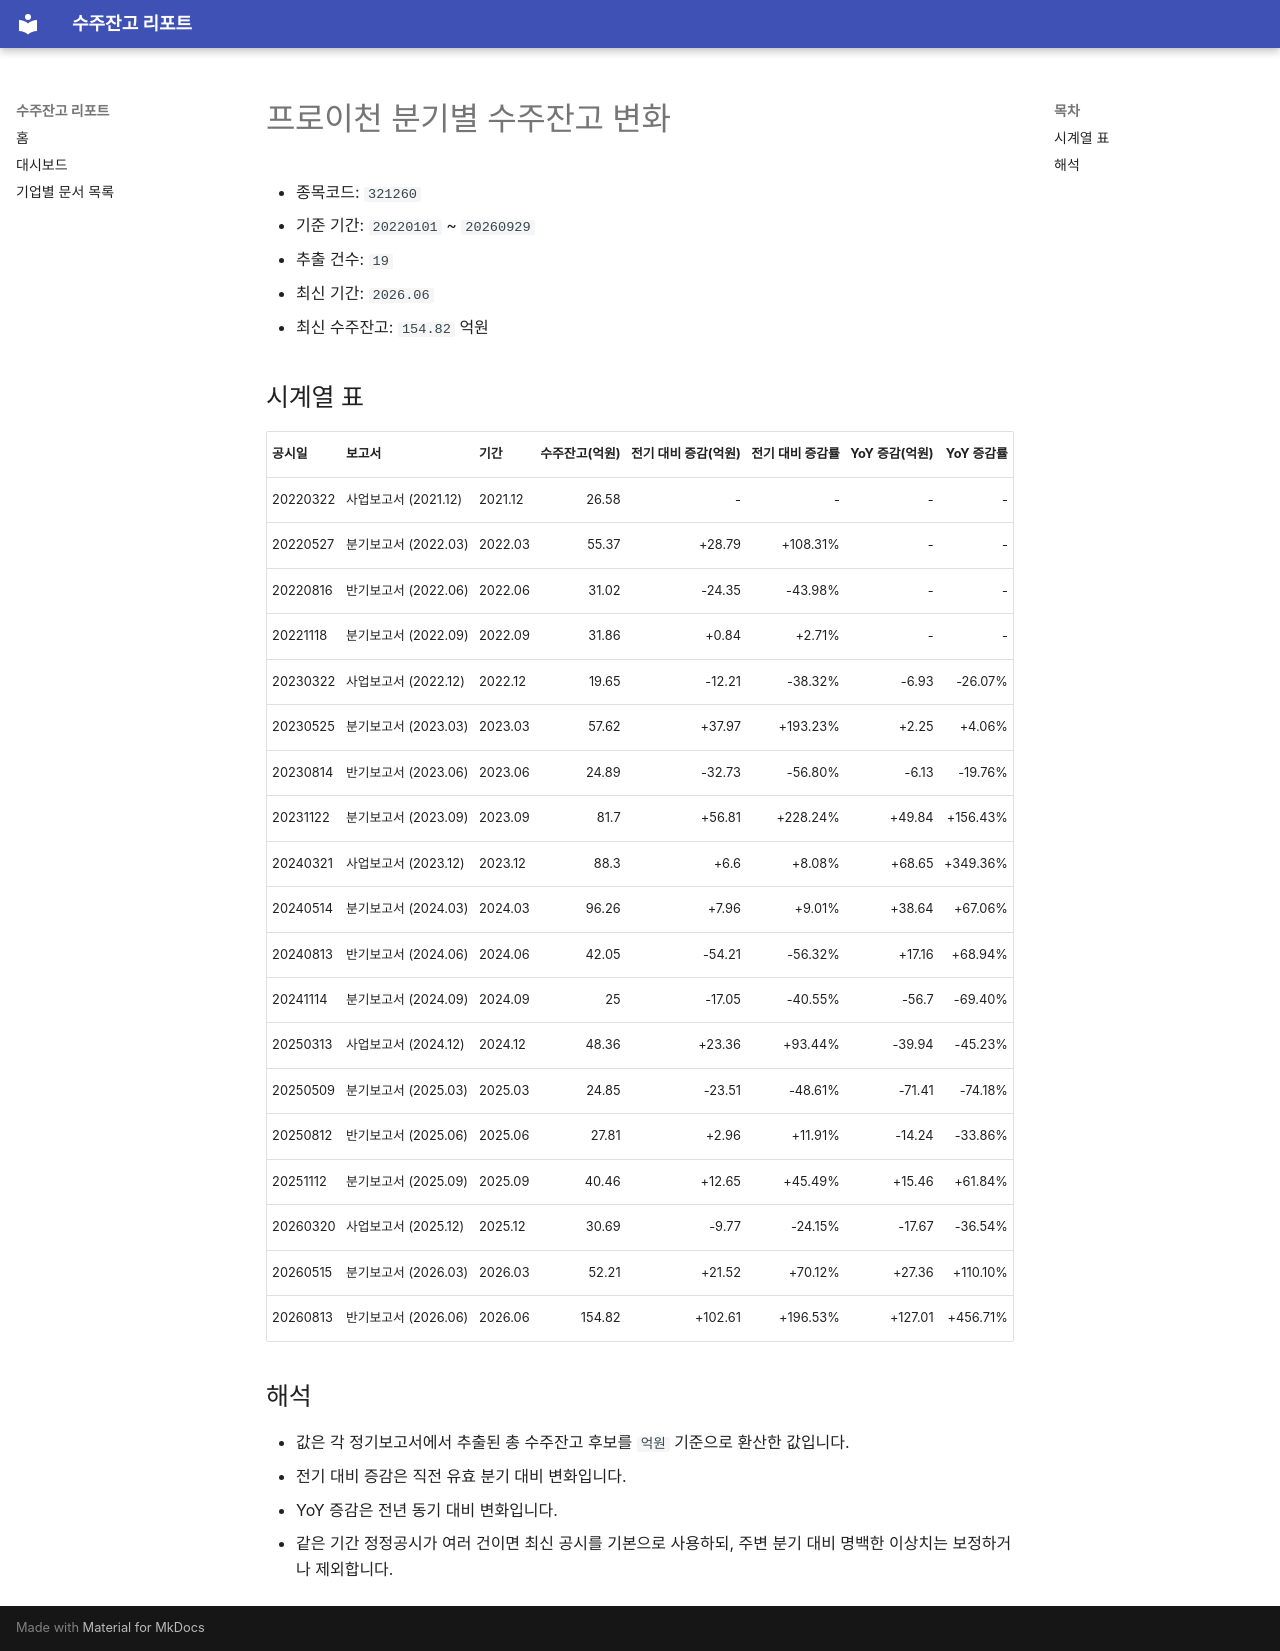

repository: agent-jaden/order-backlog-dashboard · page: companies/프로이천_수주잔고(321260)/index.html · generator: mkdocs

# 프로이천 분기별 수주잔고 변화

- 종목코드: `321260`
- 기준 기간: `20220101` ~ `20260929`
- 추출 건수: `19`
- 최신 기간: `2026.06`
- 최신 수주잔고: `154.82` 억원

## 시계열 표

| 공시일 | 보고서 | 기간 | 수주잔고(억원) | 전기 대비 증감(억원) | 전기 대비 증감률 | YoY 증감(억원) | YoY 증감률 |
| --- | --- | --- | ---: | ---: | ---: | ---: | ---: |
| 20220322 | 사업보고서 (2021.12) | 2021.12 | 26.58 | - | - | - | - |
| 20220527 | 분기보고서 (2022.03) | 2022.03 | 55.37 | +28.79 | +108.31% | - | - |
| 20220816 | 반기보고서 (2022.06) | 2022.06 | 31.02 | -24.35 | -43.98% | - | - |
| 20221118 | 분기보고서 (2022.09) | 2022.09 | 31.86 | +0.84 | +2.71% | - | - |
| 20230322 | 사업보고서 (2022.12) | 2022.12 | 19.65 | -12.21 | -38.32% | -6.93 | -26.07% |
| 20230525 | 분기보고서 (2023.03) | 2023.03 | 57.62 | +37.97 | +193.23% | +2.25 | +4.06% |
| 20230814 | 반기보고서 (2023.06) | 2023.06 | 24.89 | -32.73 | -56.80% | -6.13 | -19.76% |
| 20231122 | 분기보고서 (2023.09) | 2023.09 | 81.7 | +56.81 | +228.24% | +49.84 | +156.43% |
| 20240321 | 사업보고서 (2023.12) | 2023.12 | 88.3 | +6.6 | +8.08% | +68.65 | +349.36% |
| 20240514 | 분기보고서 (2024.03) | 2024.03 | 96.26 | +7.96 | +9.01% | +38.64 | +67.06% |
| 20240813 | 반기보고서 (2024.06) | 2024.06 | 42.05 | -54.21 | -56.32% | +17.16 | +68.94% |
| 20241114 | 분기보고서 (2024.09) | 2024.09 | 25 | -17.05 | -40.55% | -56.7 | -69.40% |
| 20250313 | 사업보고서 (2024.12) | 2024.12 | 48.36 | +23.36 | +93.44% | -39.94 | -45.23% |
| 20250509 | 분기보고서 (2025.03) | 2025.03 | 24.85 | -23.51 | -48.61% | -71.41 | -74.18% |
| 20250812 | 반기보고서 (2025.06) | 2025.06 | 27.81 | +2.96 | +11.91% | -14.24 | -33.86% |
| 20251112 | 분기보고서 (2025.09) | 2025.09 | 40.46 | +12.65 | +45.49% | +15.46 | +61.84% |
| 20260320 | 사업보고서 (2025.12) | 2025.12 | 30.69 | -9.77 | -24.15% | -17.67 | -36.54% |
| 20260515 | 분기보고서 (2026.03) | 2026.03 | 52.21 | +21.52 | +70.12% | +27.36 | +110.10% |
| 20260813 | 반기보고서 (2026.06) | 2026.06 | 154.82 | +102.61 | +196.53% | +127.01 | +456.71% |

## 해석

- 값은 각 정기보고서에서 추출된 총 수주잔고 후보를 `억원` 기준으로 환산한 값입니다.
- 전기 대비 증감은 직전 유효 분기 대비 변화입니다.
- YoY 증감은 전년 동기 대비 변화입니다.
- 같은 기간 정정공시가 여러 건이면 최신 공시를 기본으로 사용하되, 주변 분기 대비 명백한 이상치는 보정하거나 제외합니다.
